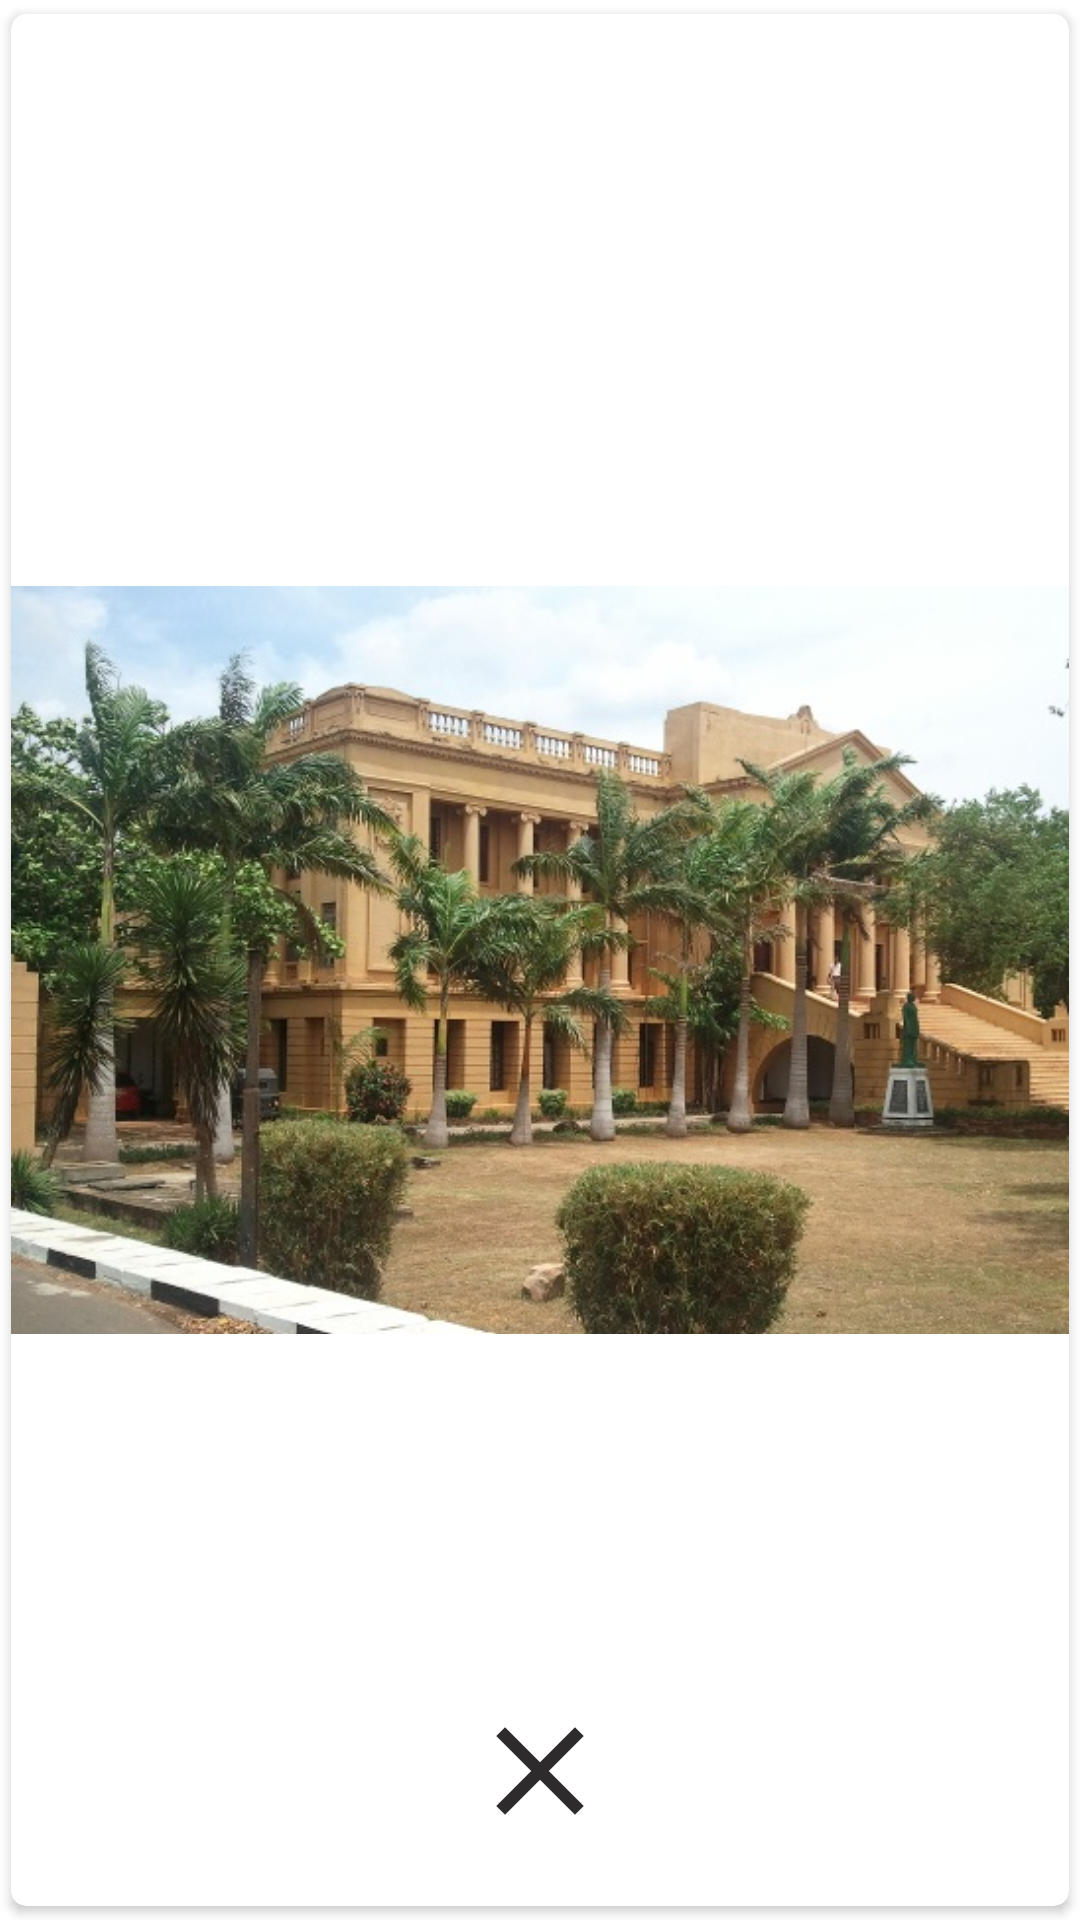

Reconstruct the res/layout file that produces this screen, plus the resources it refers to.
<!-- AndroidManifest.xml: application theme Theme.RUSLCommunityHome -->
<!-- res/layout/view_image_popup.xml -->
<?xml version="1.0" encoding="utf-8"?>
<androidx.cardview.widget.CardView xmlns:android="http://schemas.android.com/apk/res/android"
    xmlns:app="http://schemas.android.com/apk/res-auto"
    xmlns:tools="http://schemas.android.com/tools"
    android:id="@+id/card"
    android:layout_width="400dp"
    android:layout_height="500dp"
    app:cardUseCompatPadding="true"
    android:background="#00000000"
    app:cardCornerRadius="5dp">

    <androidx.constraintlayout.widget.ConstraintLayout
        android:layout_width="match_parent"
        android:layout_height="match_parent"
        android:background="#00000000">

        <ImageView
            android:id="@+id/image"
            android:layout_width="match_parent"
            android:layout_height="match_parent"
            app:layout_constraintBottom_toBottomOf="parent"
            app:layout_constraintEnd_toEndOf="parent"
            app:layout_constraintStart_toStartOf="parent"
            app:layout_constraintTop_toTopOf="parent"
            app:srcCompat="@drawable/header" />




        <ImageView
            android:id="@+id/close"
            android:layout_width="50dp"
            android:layout_height="50dp"
            android:layout_margin="20dp"
            app:layout_constraintBottom_toBottomOf="@+id/image"
            app:layout_constraintEnd_toEndOf="parent"
            app:layout_constraintStart_toStartOf="parent"
            app:srcCompat="@drawable/ic_baseline_close_24" />


    </androidx.constraintlayout.widget.ConstraintLayout>


</androidx.cardview.widget.CardView>
<!-- resources referenced by this layout -->
<resources>
  <!-- drawable header: jpg bitmap (drawable, 117035 bytes) -->
  <!-- drawable ic_baseline_close_24 (drawable) -->
  <vector android:height="24dp" android:tint="#2D2B2B"
      android:viewportHeight="24" android:viewportWidth="24"
      android:width="24dp" xmlns:android="http://schemas.android.com/apk/res/android">
      <path android:fillColor="@android:color/white" android:pathData="M19,6.41L17.59,5 12,10.59 6.41,5 5,6.41 10.59,12 5,17.59 6.41,19 12,13.41 17.59,19 19,17.59 13.41,12z"/>
  </vector>
  <style name="Theme.RUSLCommunityHome" parent="Theme.MaterialComponents.Light.NoActionBar">
          
          <item name="android:statusBarColor" tools:targetApi="l">@color/maroon</item>
          
          <item name="android:forceDarkAllowed" tools:targetApi="q">false</item>
      </style>
  <color name="maroon">#800000</color>
</resources>
